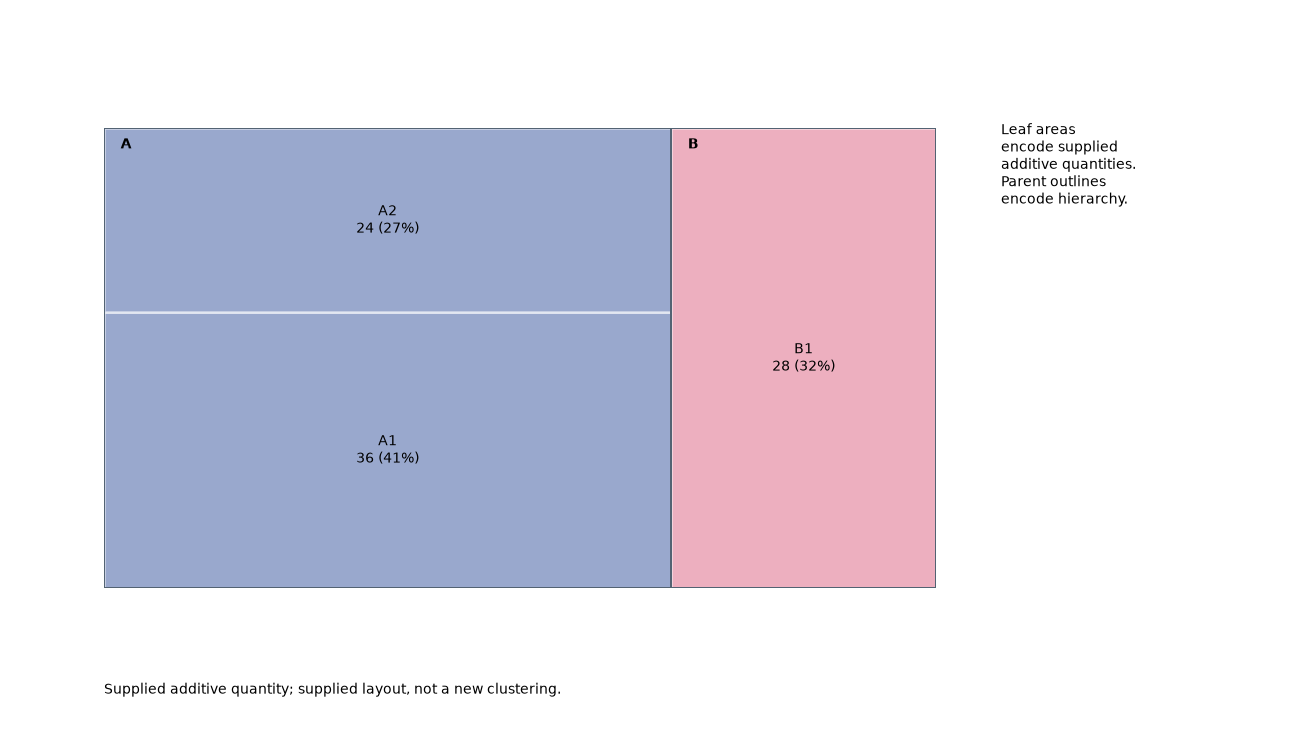

Source data for this figure (header and first rows):
node_id	parent_id	group	value	x0	y0	x1	y1
All	ROOT	G1	88	0.0	0.0	1.0	1.0
A	All	G1	60	0.0	0.0	0.6818	1.0
B	All	G7	28	0.6818	0.0	1.0	1.0
A1	A	G1	36	0.0	0.0	0.6818	0.6
A2	A	G1	24	0.0	0.6	0.6818	1.0
B1	B	G7	28	0.6818	0.0	1.0	1.0
